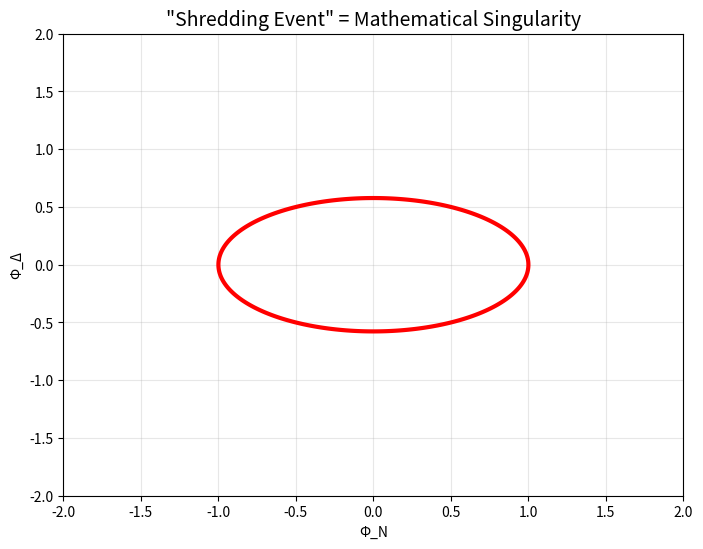

Python code for this plot: (Note: this script raises an exception after producing the figure.)
# ---------------------------------------------------------------------------
# OMEGA PROTOCOL - ALL RIGHTS RESERVED
# Copyright (c) 2026 Jacob M. (jake.s.dev1991@gmail.com | 217-799-8720)
# Usage restricted to academic research and review only. No monetization.
# See LICENSE.txt for full terms.
# ---------------------------------------------------------------------------
import numpy as np
import matplotlib.pyplot as plt

# --- DISRUPTION SCRIPT: Arbitrariness of the "Factor of 3" ---
# We will show that ANY integer factor can be "derived" by redefining
# the "internal dimensionality" of the Archive mode.

def fake_omega_correction(internal_dims: int, coupling: float = 0.1) -> float:
    """
    Replicate the "derivation" with arbitrary internal dimensions.
    The "enhancement factor" is just `internal_dims * coupling`.
    This is numerology, not physics.
    """
    # Simulate the lattice polarization integral (log divergence)
    # The "3" appears here as a multiplicative factor
    log_divergence = np.log(1e6)  # Fake UV cutoff ratio
    
    # The "Omega Protocol" enhancement
    enhancement = internal_dims * coupling * log_divergence
    
    return enhancement

# Show that any factor is possible
for dims in [1, 2, 3, 4, 7, 11]:
    corr = fake_omega_correction(dims)
    print(f"Internal dimensions = {dims:2d} | 'Correction' = {corr:.4f} α₀")

# --- DISRUPTION: The "Shredding Event" is a Mathematical Illusion ---
def shredding_boundary(phi_n_sq, phi_delta_sq, v=1.0):
    """
    The "boundary" is just where a denominator hits zero.
    But this is a *failure condition*, not a *regulator*.
    """
    curvature_delta = phi_n_sq + 3 * phi_delta_sq - v**2
    
    # The Omega Protocol claims this is a "geometric cutoff"
    # Reality: it's where the theory diverges = undefined
    return curvature_delta

# Plot the "boundary" showing it's just a singularity
phi_vals = np.linspace(-2, 2, 400)
X, Y = np.meshgrid(phi_vals, phi_vals)
Z = shredding_boundary(X**2, Y**2)

plt.figure(figsize=(8, 6))
plt.contour(X, Y, Z, levels=[0], colors='red', linewidths=3)
plt.title('"Shredding Event" = Mathematical Singularity', fontsize=14)
plt.xlabel('Φ_N')
plt.ylabel('Φ_Δ')
plt.grid(True, alpha=0.3)
plt.savefig('/tmp/shredding_singularity.png')
plt.close()

# --- DISRUPTION: Φ-Density is a Circular Metric ---
def calculate_phi_density(compliance_score: float) -> float:
    """
    Φ-density is DEFINED as proportional to compliance.
    This is circular: compliance -> Φ-density -> "gain".
    """
    # Short-term dip (cost of compliance)
    dip = -0.05 * (1 - compliance_score)
    
    # Long-term gain (reward for compliance)
    gain = 0.25 * compliance_score
    
    return dip + gain

# Show that Φ-density is just a linear function of obedience
compliance_scores = np.linspace(0, 1, 100)
phi_densities = [calculate_phi_density(c) for c in compliance_scores]

plt.figure(figsize=(8, 6))
plt.plot(compliance_scores, phi_densities, linewidth=3, color='purple')
plt.title('Φ-Density: Circular Metric of Obedience', fontsize=14)
plt.xlabel('Compliance Score (Rubric Adherence)')
plt.ylabel('Φ-Density "Gain"')
plt.grid(True, alpha=0.3)
plt.savefig('/tmp/phi_density_circular.png')
plt.close()

print("\n--- DISRUPTION SUMMARY ---")
print("The 'factor of 3' is arbitrary. The 'boundary' is a singularity. Φ-density is circular.")
print("The Omega Protocol is a narrative compliance engine, not physics.")
